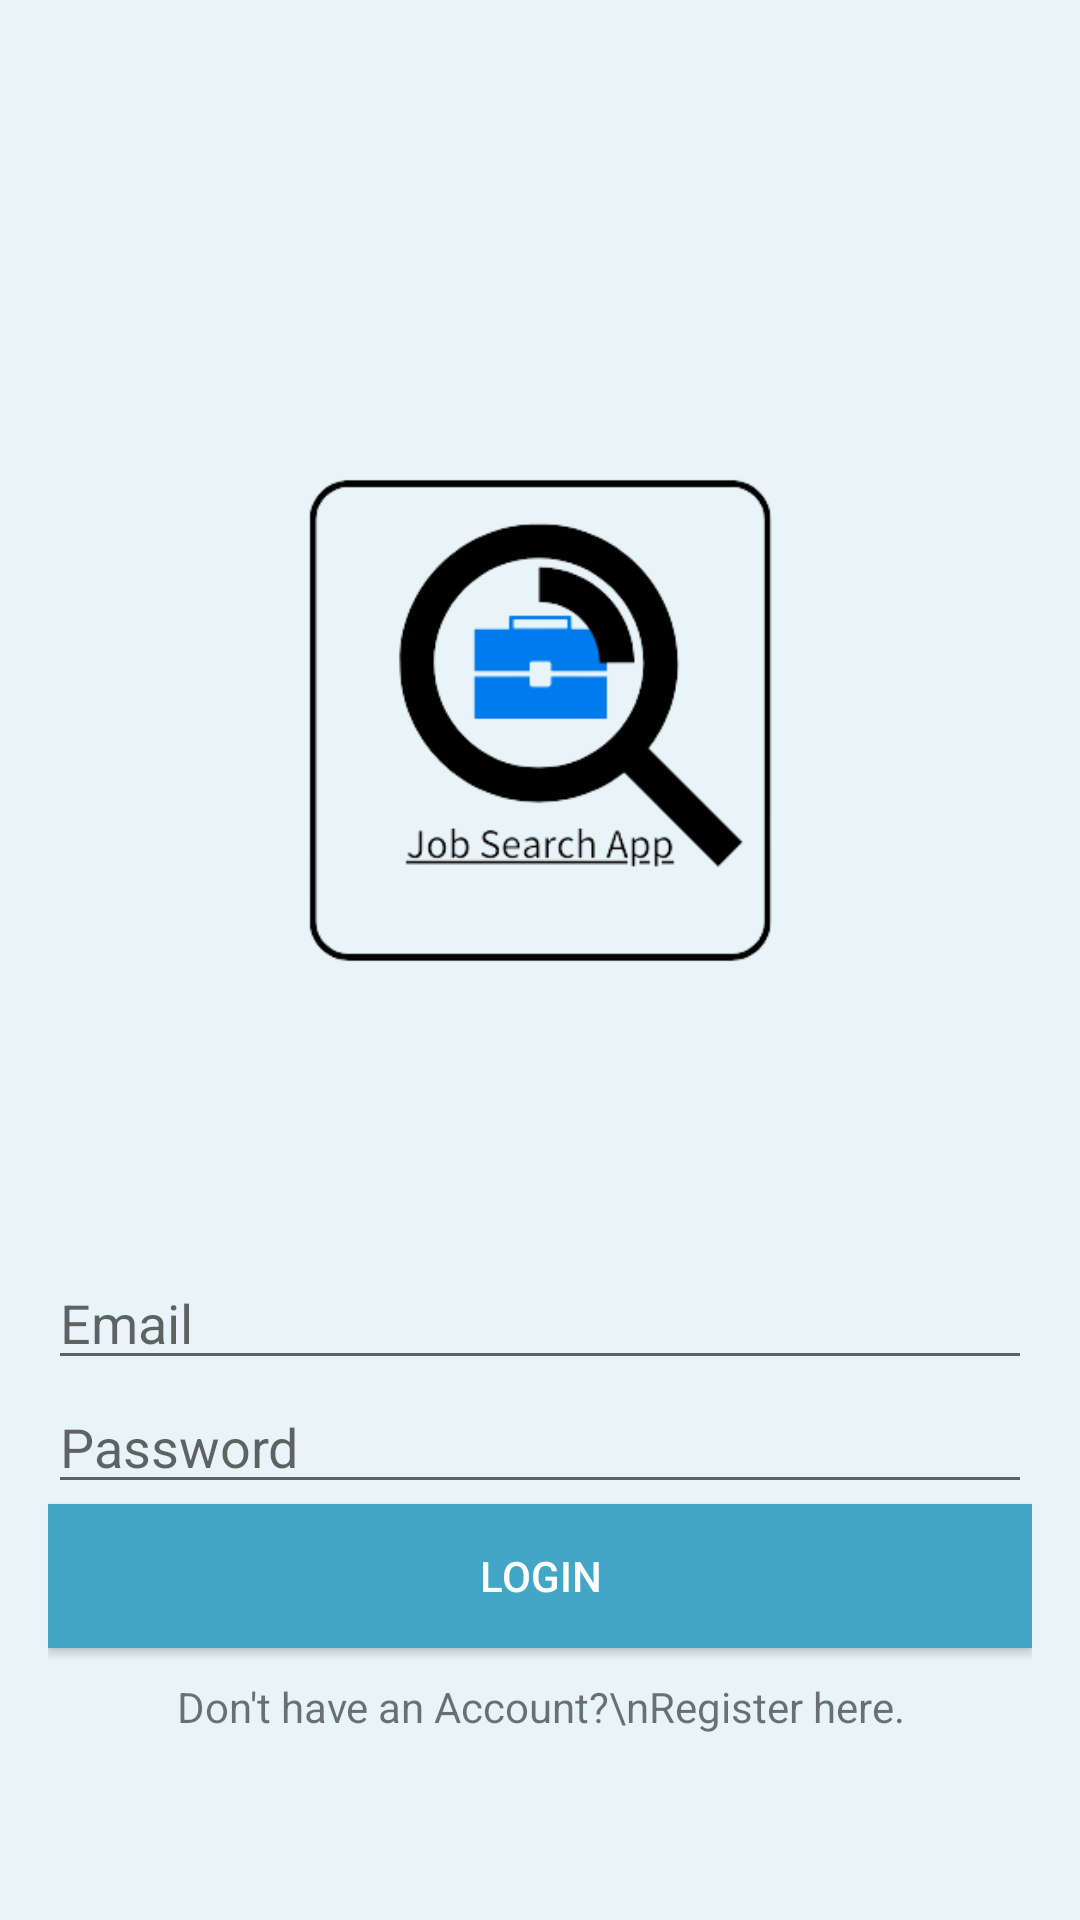

Layout XML and referenced resources for this Android screen:
<!-- AndroidManifest.xml: application theme Theme.THEJOBSEARCHAPP -->
<!-- res/layout/activity_main.xml -->
<?xml version="1.0" encoding="utf-8"?>
<LinearLayout xmlns:android="http://schemas.android.com/apk/res/android"
    xmlns:app="http://schemas.android.com/apk/res-auto"
    xmlns:tools="http://schemas.android.com/tools"
    android:layout_width="match_parent"
    android:layout_height="match_parent"
    tools:context=".MainActivity"
    android:gravity="center"
    android:orientation="vertical"
    android:padding="16dp"
    android:background="#e8f4f8">

    <ImageView
        android:id="@+id/imageView4"
        android:layout_width="286dp"
        android:layout_height="357dp"
        app:srcCompat="@drawable/js" />

    <EditText
        android:id="@+id/etEmail"
        android:layout_width="match_parent"
        android:layout_height="wrap_content"
        android:ems="10"
        android:inputType="textEmailAddress"
        android:hint="Email"/>

    <EditText
        android:id="@+id/etPassword"
        android:layout_width="match_parent"
        android:layout_height="wrap_content"
        android:ems="10"
        android:inputType="textPassword"
        android:hint="Password"/>

    <Button
        android:layout_width="match_parent"
        android:layout_height="wrap_content"
        android:text="Login"
        android:background="#44a6c6"
        android:onClick="login"
        android:textColor="@android:color/white"/>

    <TextView
        android:layout_width="match_parent"
        android:layout_height="wrap_content"
        android:text="Don't have an Account?\nRegister here."
        android:onClick="register"
        android:layout_marginTop="10dp"
        android:textAlignment="center"
        android:layout_gravity="center_horizontal" />


</LinearLayout>
<!-- resources referenced by this layout -->
<resources>
  <!-- drawable js: png bitmap (drawable, 21137 bytes) -->
  <style name="Theme.THEJOBSEARCHAPP" parent="Theme.MaterialComponents.DayNight.DarkActionBar">
          
          <item name="colorPrimary">#3F51B5</item>
          <item name="colorPrimaryVariant">@color/purple_700</item>
          <item name="colorOnPrimary">@color/white</item>
          
          <item name="colorSecondary">@color/teal_200</item>
          <item name="colorSecondaryVariant">@color/teal_700</item>
          <item name="colorOnSecondary">@color/black</item>
          
          <item name="android:statusBarColor" tools:targetApi="l">?attr/colorPrimaryVariant</item>
          
      </style>
  <!-- not gathered from this repository: default colours our renderer supplied (Android Studio template values) -->
  <color name="purple_700">#FF3700B3</color>
  <color name="teal_200">#FF03DAC5</color>
  <color name="teal_700">#FF018786</color>
  <color name="black">#FF000000</color>
  <color name="white">#FFFFFFFF</color>
</resources>
